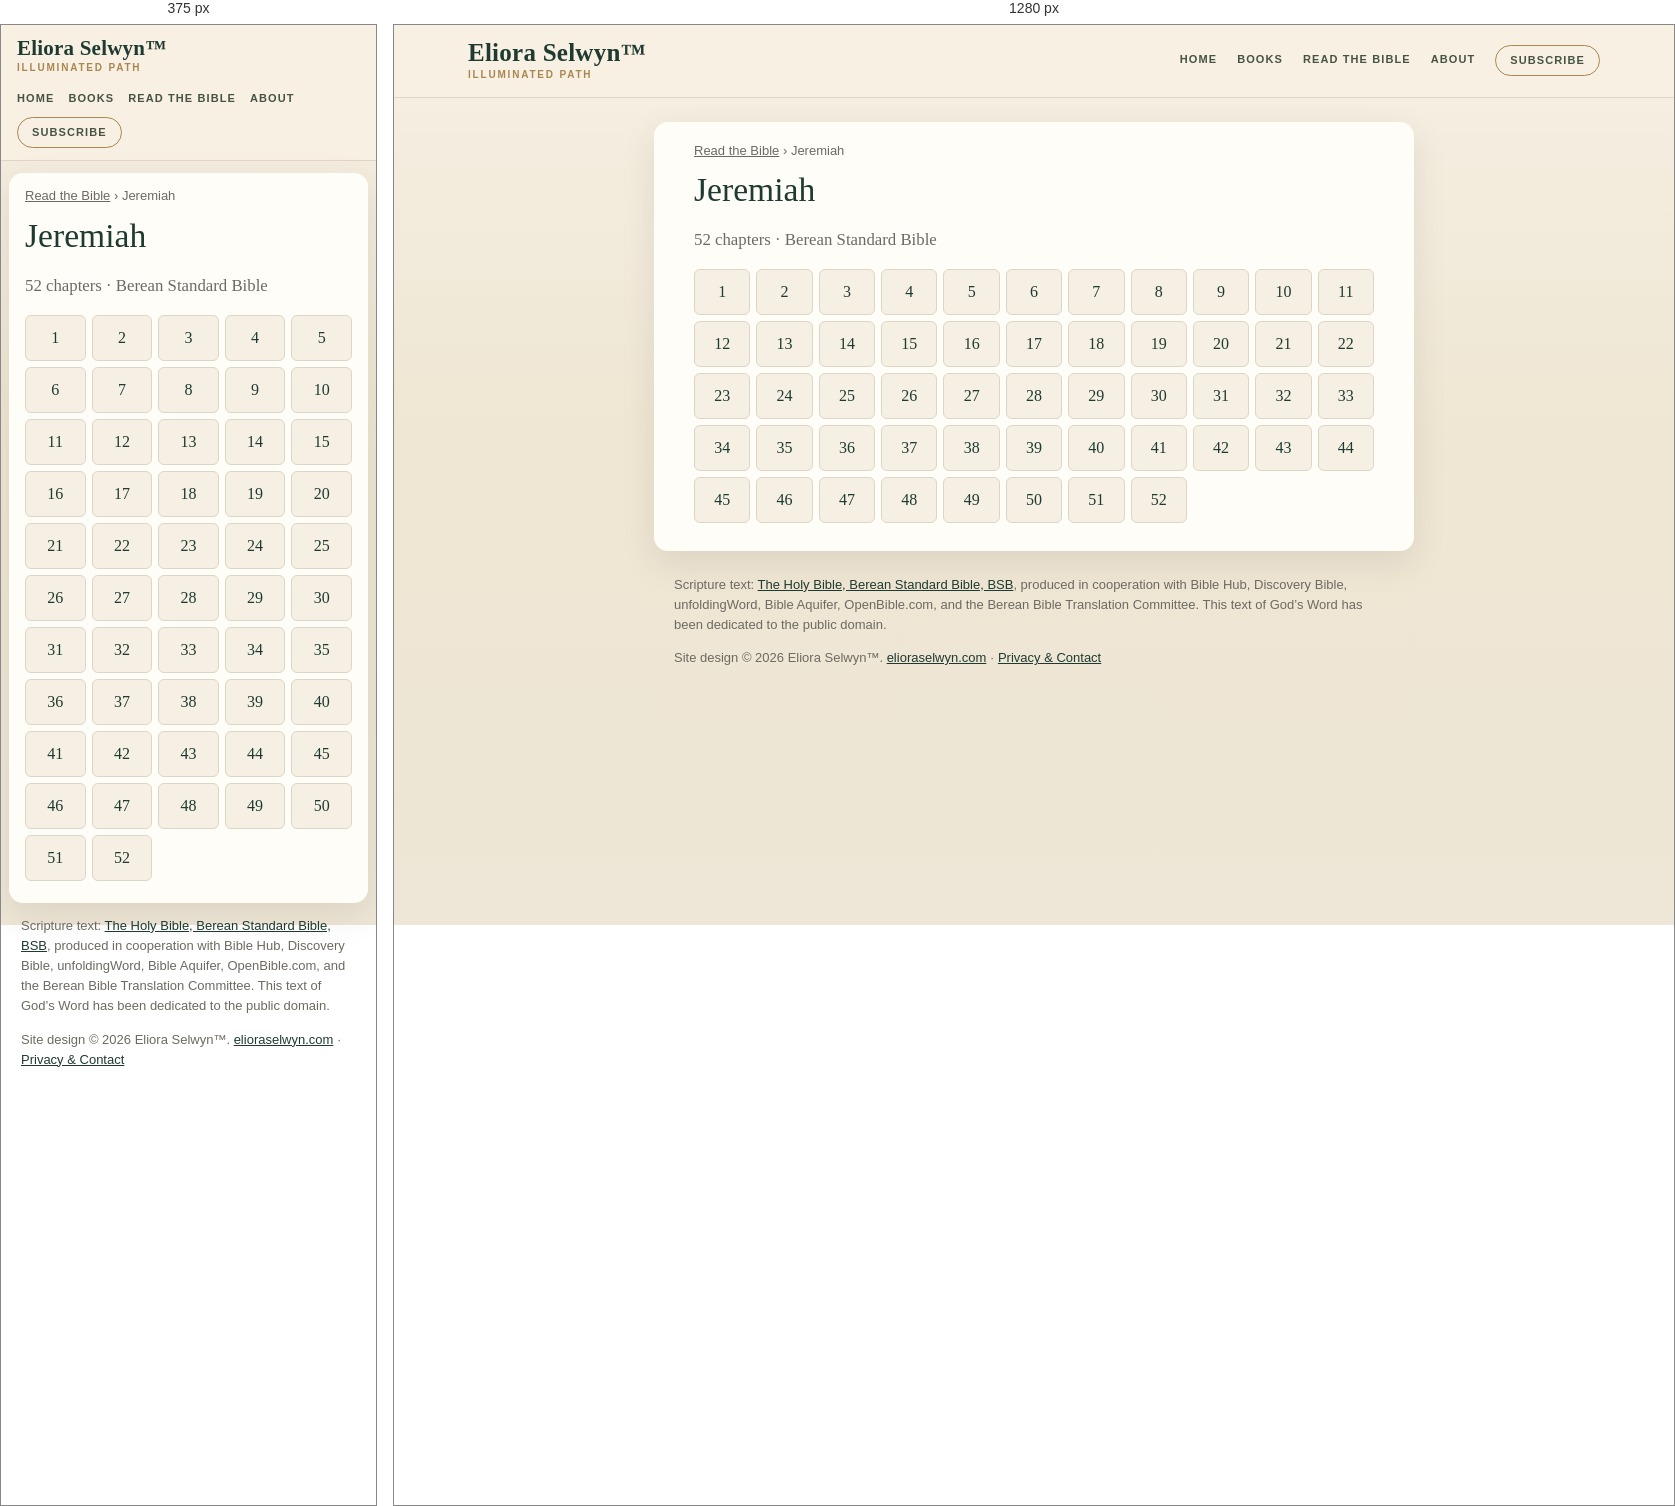
Rendered at 375 px and 1280 px, left to right.

<!-- file: index.html -->
<!doctype html>
<html lang="en">
<head>
<meta charset="utf-8">
<meta name="viewport" content="width=device-width,initial-scale=1">
<title>Jeremiah (BSB) — all 52 chapters | Read the Bible</title>
<meta name="description" content="Read Jeremiah in the Berean Standard Bible (BSB): choose any of its 52 chapters.">
<link rel="canonical" href="https://bible.elioraselwyn.com/jeremiah/">
<meta property="og:title" content="Jeremiah (BSB) — all 52 chapters | Read the Bible">
<meta property="og:description" content="Read Jeremiah in the Berean Standard Bible (BSB): choose any of its 52 chapters.">
<meta property="og:url" content="https://bible.elioraselwyn.com/jeremiah/">
<meta property="og:type" content="website">
<meta property="og:site_name" content="Read the Bible — Eliora Selwyn™">
<meta name="theme-color" content="#f6f0e4">
<link rel="stylesheet" href="/assets/site.css">
<script type="application/ld+json">{"@context":"https://schema.org","@type":"BreadcrumbList","itemListElement":[{"@type":"ListItem","position":1,"name":"Read the Bible","item":"https://bible.elioraselwyn.com/"},{"@type":"ListItem","position":2,"name":"Jeremiah","item":"https://bible.elioraselwyn.com/jeremiah/"}]}</script>
</head>
<body>
<a class="skip" href="#main">Skip to the text</a>
<header class="es-head"><div class="es-head-in">
<a class="es-brand" href="https://www.elioraselwyn.com/"><span class="es-brand-name">Eliora Selwyn&#8482;</span><span class="es-brand-mark">Illuminated Path</span></a>
<nav class="es-nav" aria-label="Main navigation"><a href="https://www.elioraselwyn.com/">Home</a><a href="https://www.elioraselwyn.com/p/books-resources.html">Books</a><a href="/" aria-current="false">Read the Bible</a><a href="https://www.elioraselwyn.com/p/about-eliora-selwyn.html">About</a><a class="es-subscribe" href="https://www.elioraselwyn.com/#stay-connected">Subscribe</a></nav>
</div></header>
<main id="main" class="wrap">
<nav class="crumbs" aria-label="Breadcrumb"><a href="/">Read the Bible</a> <span aria-hidden="true">›</span> <span aria-current="page">Jeremiah</span></nav>
<h1>Jeremiah</h1><p class="lede">52 chapters · Berean Standard Bible</p><ul class="chaps"><li><a href="/jeremiah/1/" aria-label="Jeremiah 1">1</a></li><li><a href="/jeremiah/2/" aria-label="Jeremiah 2">2</a></li><li><a href="/jeremiah/3/" aria-label="Jeremiah 3">3</a></li><li><a href="/jeremiah/4/" aria-label="Jeremiah 4">4</a></li><li><a href="/jeremiah/5/" aria-label="Jeremiah 5">5</a></li><li><a href="/jeremiah/6/" aria-label="Jeremiah 6">6</a></li><li><a href="/jeremiah/7/" aria-label="Jeremiah 7">7</a></li><li><a href="/jeremiah/8/" aria-label="Jeremiah 8">8</a></li><li><a href="/jeremiah/9/" aria-label="Jeremiah 9">9</a></li><li><a href="/jeremiah/10/" aria-label="Jeremiah 10">10</a></li><li><a href="/jeremiah/11/" aria-label="Jeremiah 11">11</a></li><li><a href="/jeremiah/12/" aria-label="Jeremiah 12">12</a></li><li><a href="/jeremiah/13/" aria-label="Jeremiah 13">13</a></li><li><a href="/jeremiah/14/" aria-label="Jeremiah 14">14</a></li><li><a href="/jeremiah/15/" aria-label="Jeremiah 15">15</a></li><li><a href="/jeremiah/16/" aria-label="Jeremiah 16">16</a></li><li><a href="/jeremiah/17/" aria-label="Jeremiah 17">17</a></li><li><a href="/jeremiah/18/" aria-label="Jeremiah 18">18</a></li><li><a href="/jeremiah/19/" aria-label="Jeremiah 19">19</a></li><li><a href="/jeremiah/20/" aria-label="Jeremiah 20">20</a></li><li><a href="/jeremiah/21/" aria-label="Jeremiah 21">21</a></li><li><a href="/jeremiah/22/" aria-label="Jeremiah 22">22</a></li><li><a href="/jeremiah/23/" aria-label="Jeremiah 23">23</a></li><li><a href="/jeremiah/24/" aria-label="Jeremiah 24">24</a></li><li><a href="/jeremiah/25/" aria-label="Jeremiah 25">25</a></li><li><a href="/jeremiah/26/" aria-label="Jeremiah 26">26</a></li><li><a href="/jeremiah/27/" aria-label="Jeremiah 27">27</a></li><li><a href="/jeremiah/28/" aria-label="Jeremiah 28">28</a></li><li><a href="/jeremiah/29/" aria-label="Jeremiah 29">29</a></li><li><a href="/jeremiah/30/" aria-label="Jeremiah 30">30</a></li><li><a href="/jeremiah/31/" aria-label="Jeremiah 31">31</a></li><li><a href="/jeremiah/32/" aria-label="Jeremiah 32">32</a></li><li><a href="/jeremiah/33/" aria-label="Jeremiah 33">33</a></li><li><a href="/jeremiah/34/" aria-label="Jeremiah 34">34</a></li><li><a href="/jeremiah/35/" aria-label="Jeremiah 35">35</a></li><li><a href="/jeremiah/36/" aria-label="Jeremiah 36">36</a></li><li><a href="/jeremiah/37/" aria-label="Jeremiah 37">37</a></li><li><a href="/jeremiah/38/" aria-label="Jeremiah 38">38</a></li><li><a href="/jeremiah/39/" aria-label="Jeremiah 39">39</a></li><li><a href="/jeremiah/40/" aria-label="Jeremiah 40">40</a></li><li><a href="/jeremiah/41/" aria-label="Jeremiah 41">41</a></li><li><a href="/jeremiah/42/" aria-label="Jeremiah 42">42</a></li><li><a href="/jeremiah/43/" aria-label="Jeremiah 43">43</a></li><li><a href="/jeremiah/44/" aria-label="Jeremiah 44">44</a></li><li><a href="/jeremiah/45/" aria-label="Jeremiah 45">45</a></li><li><a href="/jeremiah/46/" aria-label="Jeremiah 46">46</a></li><li><a href="/jeremiah/47/" aria-label="Jeremiah 47">47</a></li><li><a href="/jeremiah/48/" aria-label="Jeremiah 48">48</a></li><li><a href="/jeremiah/49/" aria-label="Jeremiah 49">49</a></li><li><a href="/jeremiah/50/" aria-label="Jeremiah 50">50</a></li><li><a href="/jeremiah/51/" aria-label="Jeremiah 51">51</a></li><li><a href="/jeremiah/52/" aria-label="Jeremiah 52">52</a></li></ul>
</main>
<footer class="es-foot"><p class="credit">Scripture text: <a href="https://bereanbible.com/">The Holy Bible, Berean Standard Bible, BSB</a>, produced in cooperation with Bible Hub, Discovery Bible, unfoldingWord, Bible Aquifer, OpenBible.com, and the Berean Bible Translation Committee. This text of God’s Word has been dedicated to the public domain.</p>
<p class="legal">Site design &#169; 2026 Eliora Selwyn&#8482;. <a href="https://www.elioraselwyn.com/">elioraselwyn.com</a> &#183; <a href="https://www.elioraselwyn.com/p/privacy-contact.html">Privacy &amp; Contact</a></p></footer>
<script src="/assets/site.js" defer></script>
</body>
</html>


/* @media block from site.css */
@media (max-width:700px){
 .es-head-in{padding:12px 16px;gap:8px}.es-brand-name{font-size:21px}.es-nav{margin-left:0;justify-content:flex-start;gap:2px 14px}
 .wrap{margin:12px 8px;padding:14px 16px 22px}
 .r-bar{position:static}.r-back,.r-pick{flex:1 1 100%;justify-content:center}.r-pick{justify-content:space-between}
 .r-prev,.r-next{flex:1 1 0}.r-prev span,.r-next span{display:none}.r-size{flex:2 1 0}.r-size .btn{flex:1 1 0;justify-content:center}
 .r-text{font-size:calc(1.1em * var(--r-size))}
}